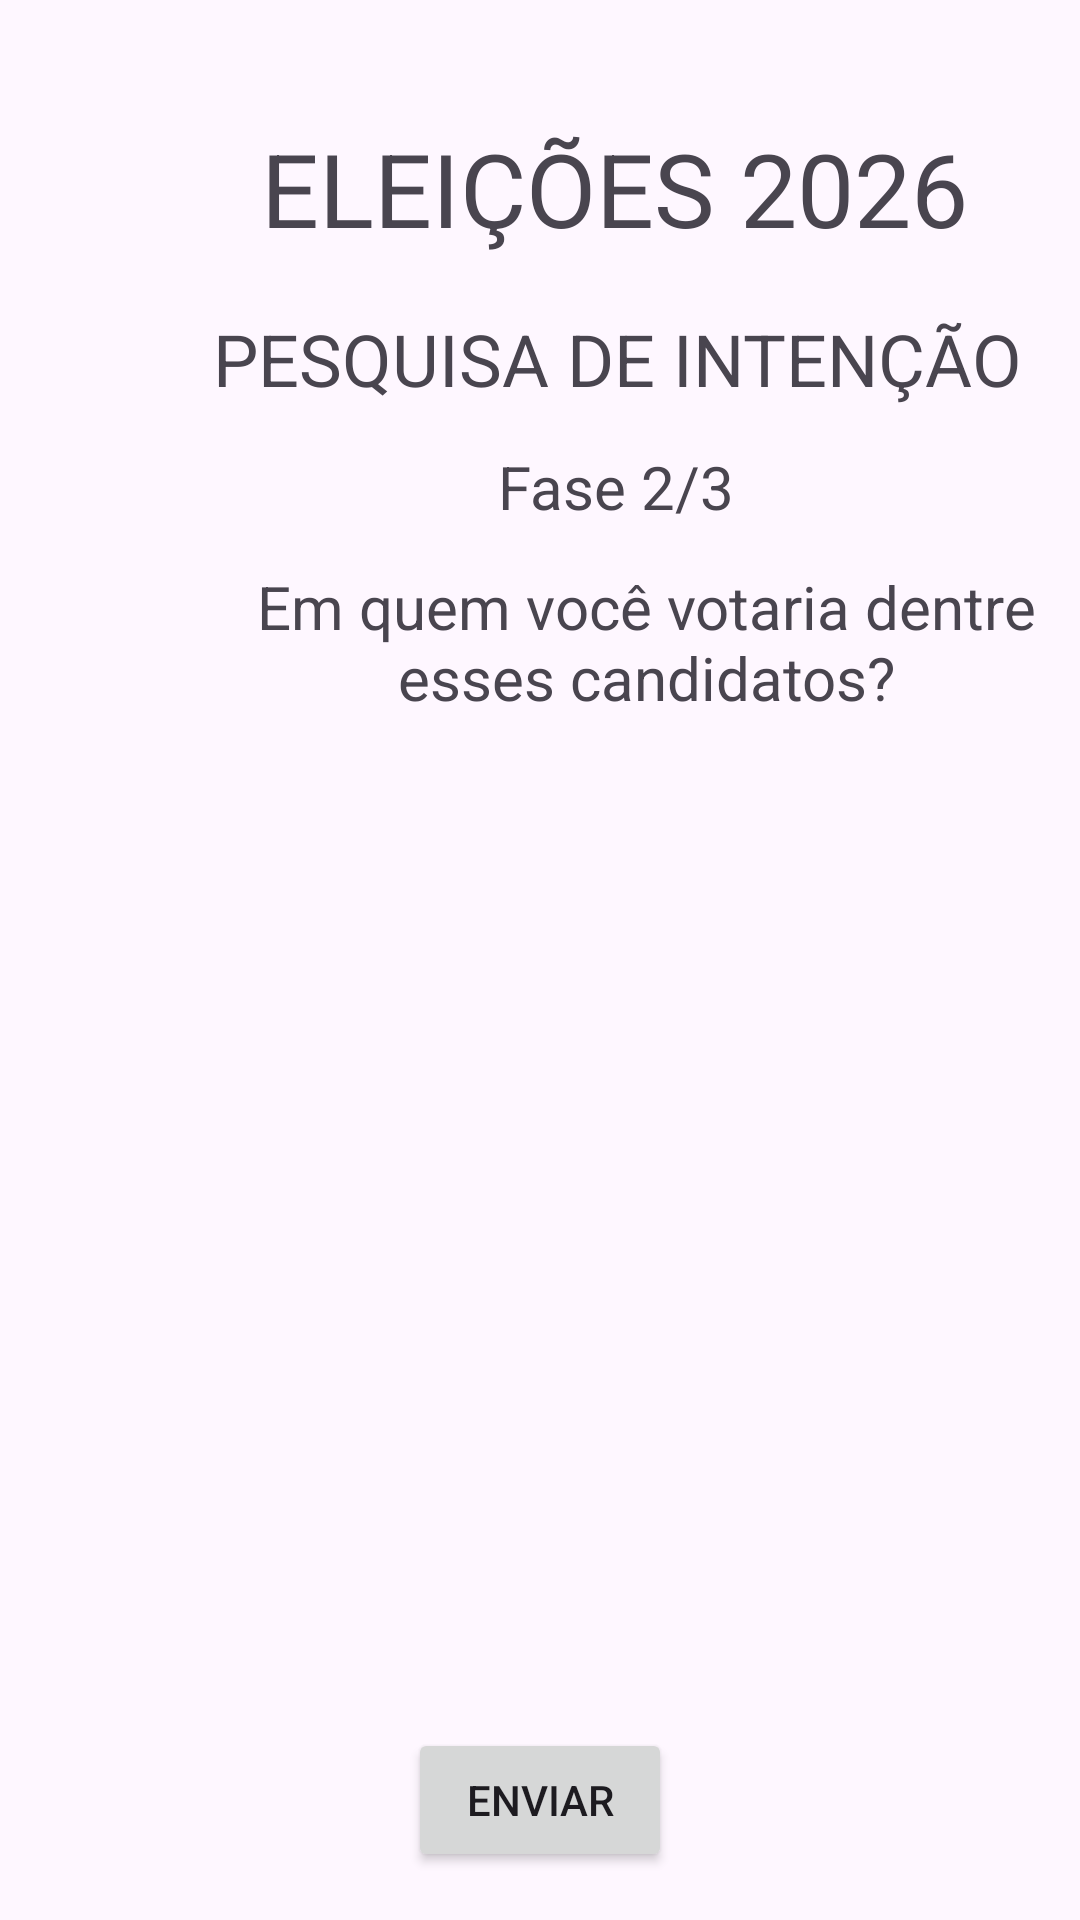

Write the Android layout XML for this screen, with the resource values it uses.
<!-- AndroidManifest.xml: application theme Theme.PesquisaEleitoral -->
<!-- res/layout/activity_pesquisa_especifica.xml -->
<?xml version="1.0" encoding="utf-8"?>
<androidx.constraintlayout.widget.ConstraintLayout xmlns:android="http://schemas.android.com/apk/res/android"
    xmlns:app="http://schemas.android.com/apk/res-auto"
    xmlns:tools="http://schemas.android.com/tools"
    android:id="@+id/main"
    android:layout_width="match_parent"
    android:layout_height="match_parent"
    tools:context=".PesquisaEspecificaActivity">

    <TextView
        android:id="@+id/textView5"
        android:layout_width="wrap_content"
        android:layout_height="wrap_content"
        android:layout_marginStart="87dp"
        android:layout_marginTop="40dp"
        android:text="ELEIÇÕES 2026"
        android:textSize="34sp"
        app:layout_constraintStart_toStartOf="parent"
        app:layout_constraintTop_toTopOf="parent" />

    <TextView
        android:id="@+id/textView8"
        android:layout_width="wrap_content"
        android:layout_height="wrap_content"
        android:layout_marginStart="71dp"
        android:layout_marginTop="18dp"
        android:text="PESQUISA DE INTENÇÃO"
        android:textSize="24sp"
        app:layout_constraintStart_toStartOf="parent"
        app:layout_constraintTop_toBottomOf="@+id/textView5" />

    <TextView
        android:id="@+id/textView10"
        android:layout_width="wrap_content"
        android:layout_height="wrap_content"
        android:layout_marginStart="166dp"
        android:layout_marginTop="13dp"
        android:text="Fase 2/3"
        android:textSize="20sp"
        app:layout_constraintStart_toStartOf="parent"
        app:layout_constraintTop_toBottomOf="@+id/textView8" />

    <TextView
        android:id="@+id/textView7"
        android:layout_width="289dp"
        android:layout_height="wrap_content"
        android:layout_marginStart="71dp"
        android:layout_marginTop="13dp"
        android:gravity="center_horizontal"
        android:text="Em quem você votaria dentre esses candidatos?"
        android:textSize="20sp"
        app:layout_constraintStart_toStartOf="parent"
        app:layout_constraintTop_toBottomOf="@+id/textView10" />

    <androidx.recyclerview.widget.RecyclerView
        android:id="@+id/listaCandidatos"
        android:layout_width="0dp"
        android:layout_height="0dp"
        android:layout_marginTop="12dp"
        app:layout_constraintTop_toBottomOf="@+id/textView7"
        app:layout_constraintBottom_toTopOf="@+id/btEnviar2"
        app:layout_constraintStart_toStartOf="parent"
        app:layout_constraintEnd_toEndOf="parent" />

    <Button
        android:id="@+id/btEnviar2"
        android:layout_width="wrap_content"
        android:layout_height="wrap_content"
        android:layout_marginBottom="16dp"
        android:text="Enviar"
        app:layout_constraintStart_toStartOf="parent"
        app:layout_constraintEnd_toEndOf="parent"
        app:layout_constraintBottom_toBottomOf="parent" />

</androidx.constraintlayout.widget.ConstraintLayout>
<!-- resources referenced by this layout -->
<resources>
  <style name="Theme.PesquisaEleitoral" parent="Base.Theme.PesquisaEleitoral" />
  <style name="Base.Theme.PesquisaEleitoral" parent="Theme.Material3.DayNight.NoActionBar">
          
          
      </style>
</resources>
